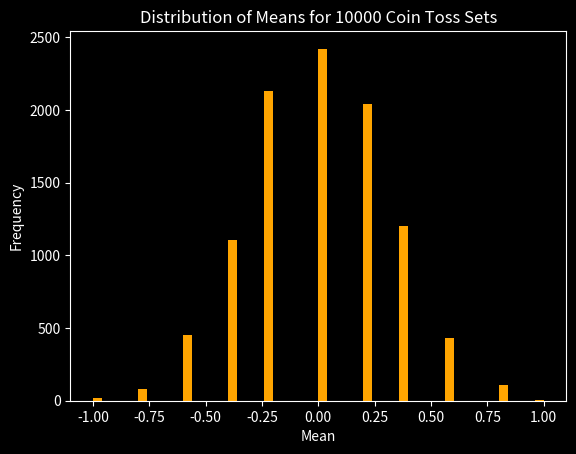

Write Python code to recreate this figure.
import random
import matplotlib.pyplot as plt

N = 10000  # Number of coin tosses
M = 10  # Number of toss sets
means = []

for _ in range(N):
    tosses = [random.choice(['H', 'T']) for _ in range(M)]
    num_heads = tosses.count('H')
    num_tails = tosses.count('T')
    mean = (num_heads - num_tails) / M
    means.append(mean)

plt.style.use('dark_background')

plt.hist(means, bins=50 , color='orange')
plt.xlabel('Mean')
plt.ylabel('Frequency')
plt.title('Distribution of Means for {} Coin Toss Sets'.format(N))
plt.show()
